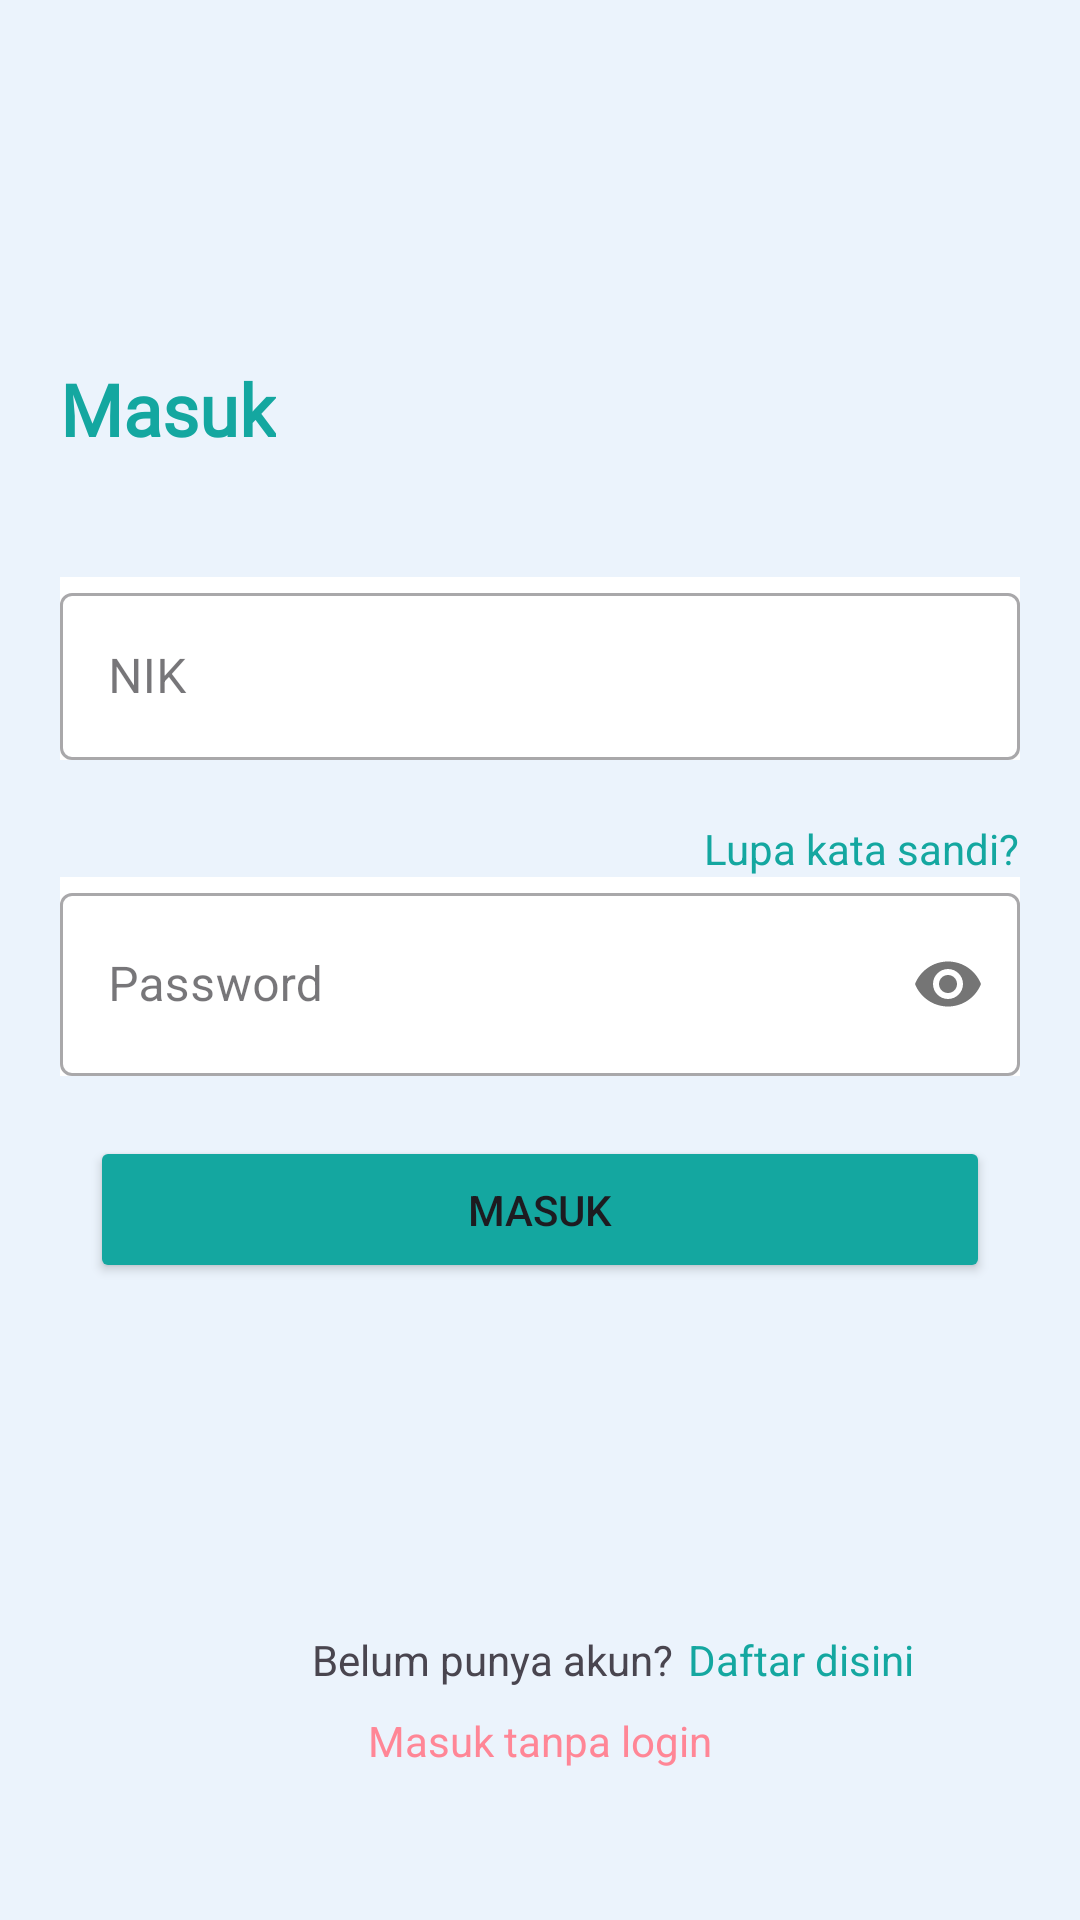

Reconstruct the res/layout file that produces this screen, plus the resources it refers to.
<!-- AndroidManifest.xml: application theme Theme.EVoting -->
<!-- res/layout/activity_login.xml -->
<?xml version="1.0" encoding="utf-8"?>
<androidx.constraintlayout.widget.ConstraintLayout xmlns:android="http://schemas.android.com/apk/res/android"
    xmlns:app="http://schemas.android.com/apk/res-auto"
    xmlns:tools="http://schemas.android.com/tools"
    android:layout_width="match_parent"
    android:layout_height="match_parent"
    android:background="@color/aliceBlue"
    android:padding="20dp"
    tools:context=".view.ui.login.LoginActivity">

    <com.google.android.material.textview.MaterialTextView
        android:id="@+id/materialTextView"
        android:layout_width="wrap_content"
        android:layout_height="wrap_content"
        android:layout_marginTop="100dp"
        android:fontFamily="@font/montserrat_bold"
        android:lineHeight="36dp"
        android:text="Masuk"
        android:textColor="@color/darkBlue"
        android:textSize="24sp"
        android:textStyle="bold"
        app:layout_constraintStart_toStartOf="parent"
        app:layout_constraintTop_toTopOf="parent"
        tools:ignore="UnusedAttribute" />

    <com.google.android.material.textfield.TextInputLayout
        android:id="@+id/emailLog_lay"
        style="@style/Widget.MaterialComponents.TextInputLayout.OutlinedBox"
        android:layout_width="match_parent"
        android:layout_height="wrap_content"
        android:background="@color/white"
        android:hint="NIK"
        android:layout_marginTop="40dp"
        app:layout_constraintTop_toBottomOf="@+id/materialTextView"
        tools:ignore="HardcodedText"
        tools:layout_editor_absoluteX="40dp">

        <com.google.android.material.textfield.TextInputEditText
            android:id="@+id/et_email"
            android:layout_width="match_parent"
            android:layout_height="wrap_content"
            android:inputType="textEmailAddress" />
    </com.google.android.material.textfield.TextInputLayout>


    <com.google.android.material.textview.MaterialTextView
        android:id="@+id/materialTextView2"
        android:layout_width="wrap_content"
        android:layout_height="wrap_content"
        android:layout_marginTop="20dp"
        android:text="Lupa kata sandi?"
        android:textColor="@color/darkBlue"
        android:textSize="14sp"
        app:layout_constraintEnd_toEndOf="parent"
        app:layout_constraintTop_toBottomOf="@+id/emailLog_lay" />

    <com.google.android.material.textfield.TextInputLayout

        android:id="@+id/passwordLog_lay"
        style="@style/Widget.MaterialComponents.TextInputLayout.OutlinedBox"
        android:layout_width="match_parent"
        android:layout_height="wrap_content"
        android:background="@color/white"
        android:hint="Password"
        app:layout_constraintTop_toBottomOf="@+id/materialTextView2"
        app:passwordToggleEnabled="true"
        tools:ignore="HardcodedText"
        tools:layout_editor_absoluteX="20dp">

        <com.google.android.material.textfield.TextInputEditText
            android:id="@+id/etPassword"
            android:layout_width="match_parent"
            android:layout_height="61dp"
            android:inputType="textPassword"
            tools:ignore="TextContrastCheck,TextContrastCheck,VisualLintTextFieldSize" />
    </com.google.android.material.textfield.TextInputLayout>


    <Button
        android:id="@+id/btn_login"
        android:layout_width="match_parent"
        android:layout_height="wrap_content"
        android:layout_marginTop="20dp"
        android:layout_marginHorizontal="10dp"
        android:backgroundTint="@color/darkBlue"
        android:padding="15dp"
        android:shadowColor="@android:color/transparent"
        android:text="Masuk"
        app:layout_constraintStart_toStartOf="@id/passwordLog_lay"
        app:layout_constraintEnd_toEndOf="@id/passwordLog_lay"
        app:layout_constraintTop_toBottomOf="@+id/passwordLog_lay"
        tools:ignore="TextContrastCheck,VisualLintButtonSize,DuplicateSpeakableTextCheck" />


    <com.google.android.material.textview.MaterialTextView
        android:id="@+id/materialTextView3"
        android:layout_width="wrap_content"
        android:layout_height="wrap_content"
        android:layout_marginStart="84dp"
        android:layout_marginTop="116dp"
        android:text="Belum punya akun?"
        app:layout_constraintStart_toStartOf="parent"
        app:layout_constraintTop_toBottomOf="@+id/btn_login" />

    <com.google.android.material.textview.MaterialTextView
        android:id="@+id/tvRegister"
        android:layout_width="wrap_content"
        android:layout_height="wrap_content"
        android:layout_marginStart="5dp"
        android:layout_marginTop="116dp"
        android:text="Daftar disini"
        android:textColor="@color/darkBlue"
        app:layout_constraintStart_toEndOf="@+id/materialTextView3"
        app:layout_constraintTop_toBottomOf="@+id/btn_login" />

    <com.google.android.material.textview.MaterialTextView
        android:id="@+id/tvMasukTanpaLogin"
        android:layout_width="wrap_content"
        android:layout_height="wrap_content"
        android:layout_marginTop="8dp"
        android:text="Masuk tanpa login"
        android:textColor="@color/pink"
        app:layout_constraintEnd_toEndOf="parent"
        app:layout_constraintStart_toStartOf="parent"
        app:layout_constraintTop_toBottomOf="@+id/materialTextView3"
        tools:ignore="TextContrastCheck" />













</androidx.constraintlayout.widget.ConstraintLayout>
<!-- resources referenced by this layout -->
<resources>
  <color name="aliceBlue">#EBF3FC</color>
  <color name="darkBlue">#14A7A0</color>
  <color name="pink">#FF8696</color>
  <color name="white">#FFFFFFFF</color>
  <style name="Theme.EVoting" parent="Base.Theme.EVoting" />
  <style name="Base.Theme.EVoting" parent="Theme.Material3.DayNight.NoActionBar">
          
           <item name="colorPrimary">@color/darkBlue</item>
      </style>
</resources>
